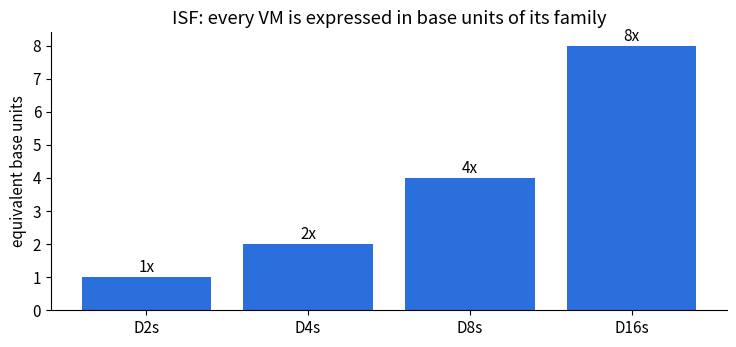
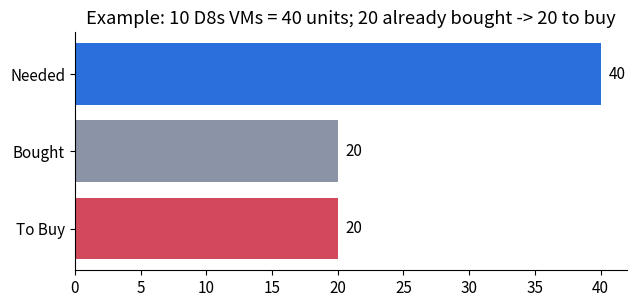
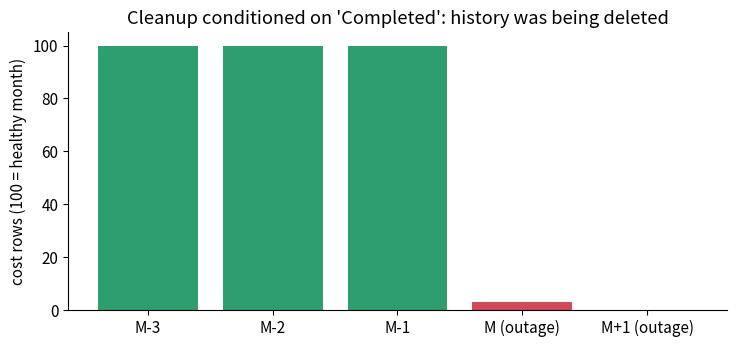

The script that saved these images, in order:
"""Generates the case study charts. ILLUSTRATIVE data, not real customer data."""
import matplotlib
matplotlib.use("Agg")
import matplotlib.pyplot as plt

C = {"blue": "#2a6fdb", "gray": "#8a94a6", "red": "#d1495b", "green": "#2f9e6e"}
plt.rcParams.update({"font.size": 11, "axes.spines.top": False, "axes.spines.right": False})

# 1) ISF: ratio per size within the same family
fig, ax = plt.subplots(figsize=(7.5, 3.6))
labels = ["D2s", "D4s", "D8s", "D16s"]
ratios = [1, 2, 4, 8]
ax.bar(labels, ratios, color=C["blue"])
for i, r in enumerate(ratios):
    ax.text(i, r + .15, f"{r}x", ha="center")
ax.set_ylabel("equivalent base units")
ax.set_title("ISF: every VM is expressed in base units of its family")
fig.tight_layout(); fig.savefig("isf-normalization.png", dpi=160); plt.close()

# 2) Needed vs Bought (example)
fig, ax = plt.subplots(figsize=(6.5, 3.2))
vals = [20, 20, 40]
ax.barh(["To Buy", "Bought", "Needed"], vals, color=[C["red"], C["gray"], C["blue"]])
for y, v in enumerate(vals):
    ax.text(v + .6, y, str(v), va="center")
ax.set_title("Example: 10 D8s VMs = 40 units; 20 already bought -> 20 to buy")
fig.tight_layout(); fig.savefig("needed-vs-bought.png", dpi=160); plt.close()

# 3) Incident: rows per month (100 = healthy month)
months = ["M-3", "M-2", "M-1", "M (outage)", "M+1 (outage)"]
rows = [100, 100, 100, 3, 0]
fig, ax = plt.subplots(figsize=(7.5, 3.6))
ax.bar(months, rows, color=[C["green"]] * 3 + [C["red"]] * 2)
ax.set_ylabel("cost rows (100 = healthy month)")
ax.set_title("Cleanup conditioned on 'Completed': history was being deleted")
fig.tight_layout(); fig.savefig("incident-row-counts.png", dpi=160); plt.close()
